Image classification data set "data_split" (setiawanadekaputrajaya/Klasifikasi_Penyakit-Daun-Padi on GitHub). Class labels (3): bacterial leaf blight, brown spot, leaf scald.

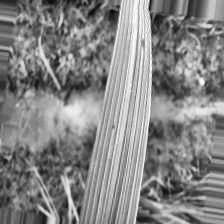
Label: brown spot

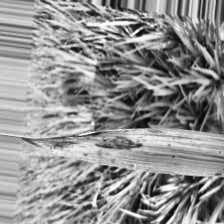
Label: bacterial leaf blight

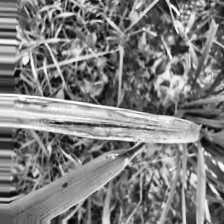
Label: bacterial leaf blight

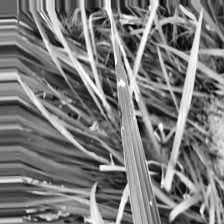
Label: brown spot

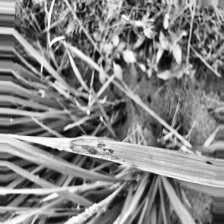
Label: leaf scald

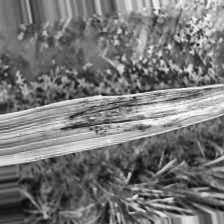
Label: leaf scald
